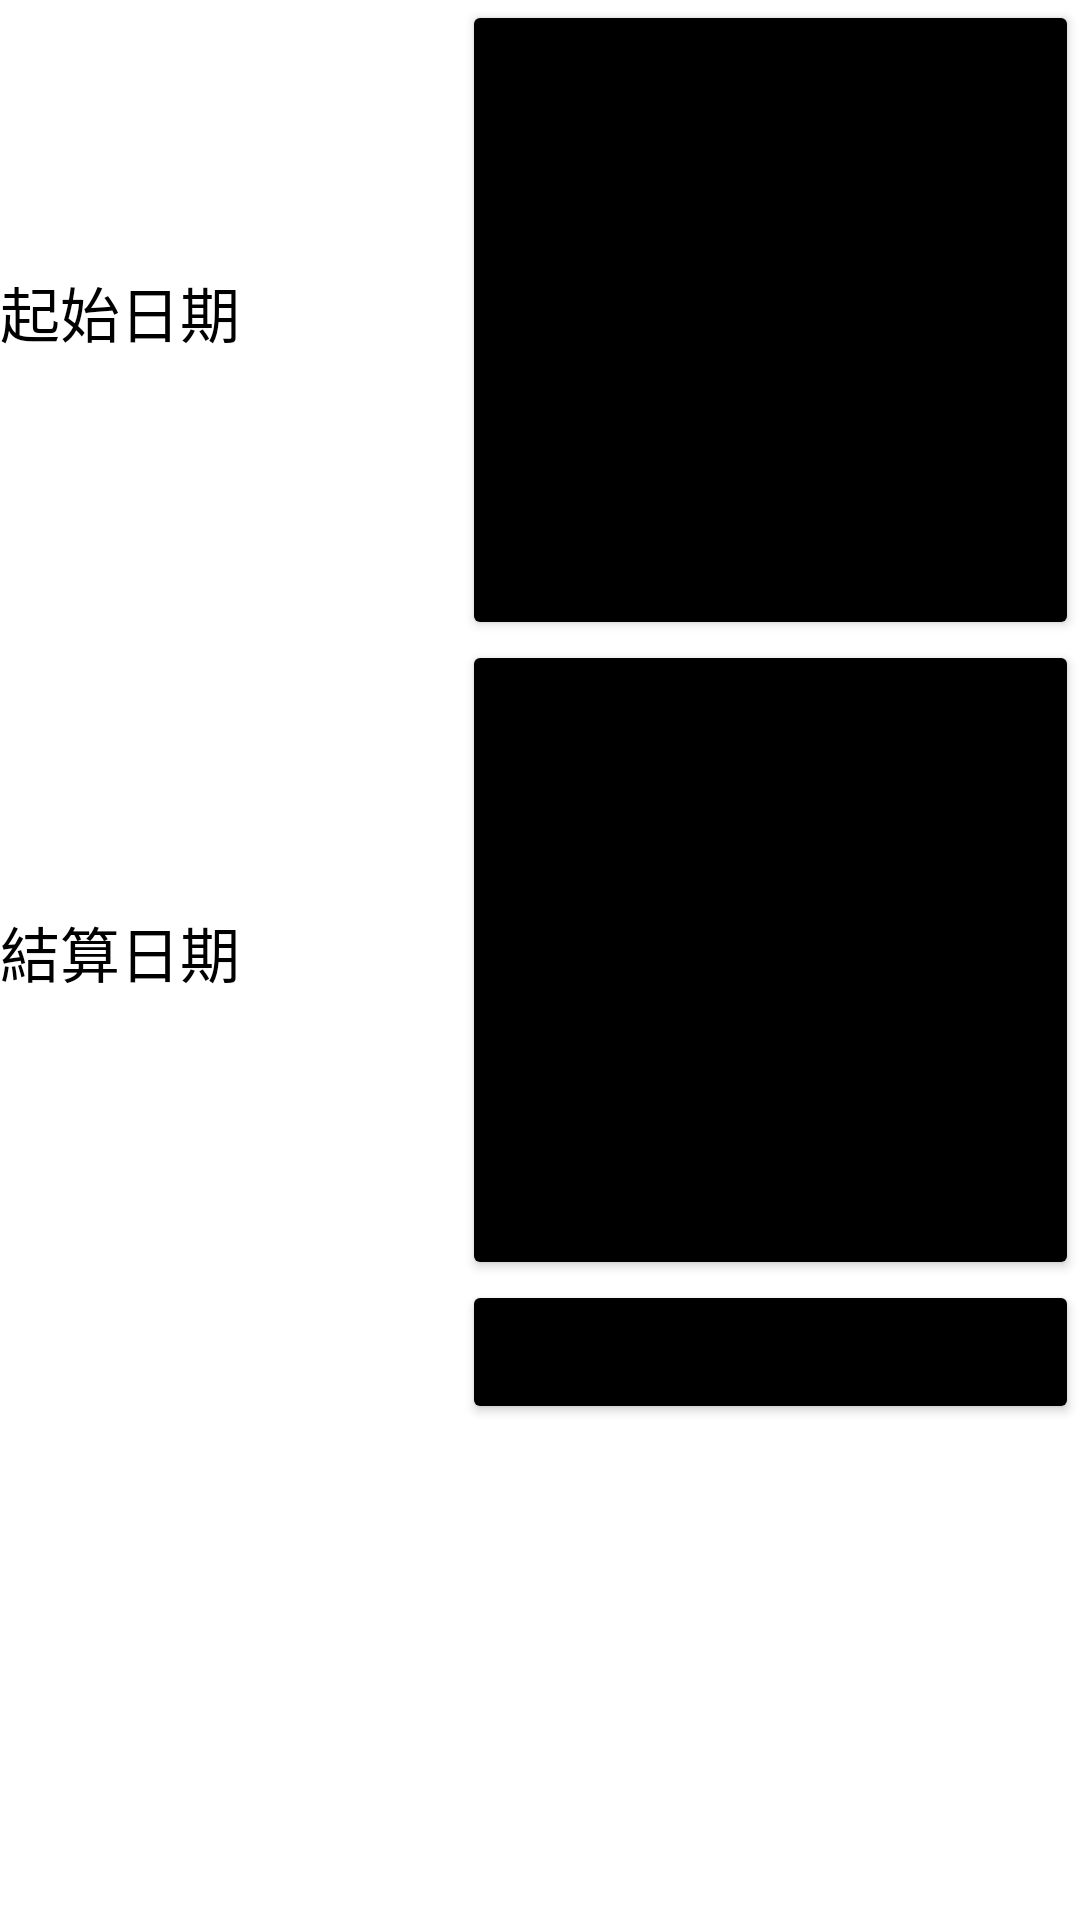

Reconstruct the res/layout file that produces this screen, plus the resources it refers to.
<!-- AndroidManifest.xml: application theme Theme.AppOne -->
<!-- res/layout/date_rang.xml -->
<?xml version="1.0" encoding="utf-8"?>
<LinearLayout xmlns:android="http://schemas.android.com/apk/res/android"
    xmlns:app="http://schemas.android.com/apk/res-auto"
    xmlns:tools="http://schemas.android.com/tools"
    android:layout_width="250dp"
    android:layout_height="150dp"
    android:orientation="vertical"
    android:layout_margin="20dp">
    <LinearLayout
        android:layout_width="match_parent"
        android:layout_height="0dp"
        android:layout_weight="1"
        android:orientation="horizontal">
        <TextView
            android:layout_width="0dp"
            android:layout_weight="0.3"
            android:layout_height="wrap_content"
            android:text="起始日期"
            android:textColor="@color/black"
            android:textSize="20dp"/>

        <Button
            android:id="@+id/startDate"
            android:text="選擇日期"
            android:backgroundTint="@color/black"
            android:layout_width="0dp"
            android:layout_height="match_parent"
            android:layout_weight="0.4"/>
    </LinearLayout>

    <LinearLayout
        android:layout_width="match_parent"
        android:layout_height="0dp"
        android:layout_weight="1"
        android:orientation="horizontal">
        <TextView
            android:layout_width="0dp"
            android:layout_weight="0.3"
            android:layout_height="wrap_content"
            android:text="結算日期"
            android:textColor="@color/black"
            android:textSize="20dp"/>
        <Button
            android:id="@+id/endDate"
            android:text="選擇日期"
            android:backgroundTint="@color/black"
            android:layout_width="0dp"
            android:layout_height="match_parent"
            android:layout_weight="0.4"/>
    </LinearLayout>
    <LinearLayout
        android:layout_width="match_parent"
        android:layout_height="0dp"
        android:layout_weight="1"
        android:orientation="horizontal">
        <Space
            android:layout_width="0dp"
            android:layout_weight="0.3"
            android:layout_height="wrap_content"/>
        <Button
            android:id="@+id/selected"
            android:layout_width="0dp"
            android:layout_weight="0.4"
            android:layout_height="wrap_content"
            android:backgroundTint="@color/black"
            android:text="選定"/>
    </LinearLayout>

</LinearLayout>
<!-- resources referenced by this layout -->
<resources>
  <color name="black">#FF000000</color>
  <style name="Theme.AppOne" parent="Theme.MaterialComponents.DayNight.NoActionBar">
          
          <item name="colorPrimary">@color/purple_500</item>
          <item name="colorPrimaryVariant">@color/purple_700</item>
          <item name="colorOnPrimary">@color/white</item>
          
          <item name="colorSecondary">@color/teal_200</item>
          <item name="colorSecondaryVariant">@color/teal_700</item>
          <item name="colorOnSecondary">@color/black</item>
          
          <item name="android:statusBarColor" tools:targetApi="l">?attr/colorPrimaryVariant</item>
          
      </style>
  <color name="purple_500">#FF6200EE</color>
  <color name="purple_700">#FF3700B3</color>
  <color name="white">#FFFFFFFF</color>
  <color name="teal_200">#FF03DAC5</color>
  <color name="teal_700">#FF018786</color>
</resources>
